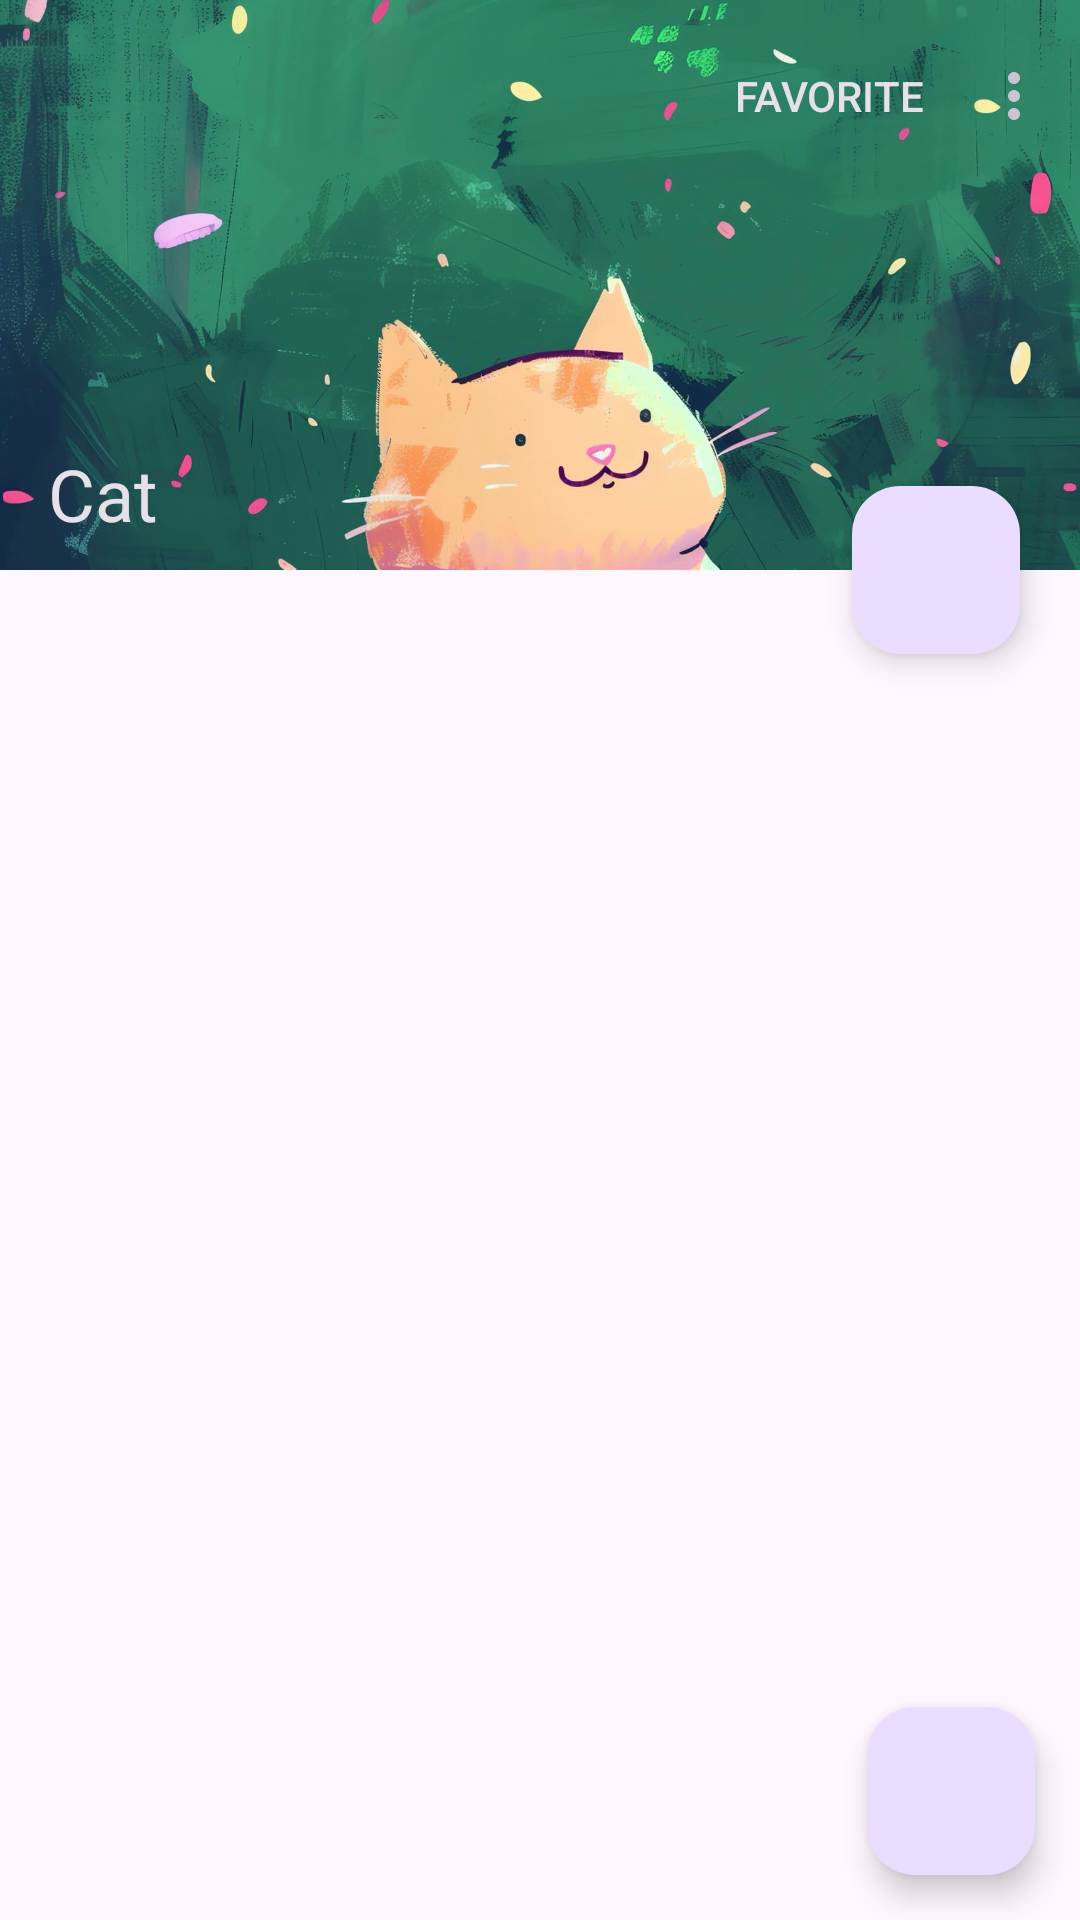

Reconstruct the res/layout file that produces this screen, plus the resources it refers to.
<!-- AndroidManifest.xml: application theme Theme.Android_Learning -->
<!-- res/layout/activity_fabexample.xml -->
<?xml version="1.0" encoding="utf-8"?>
<androidx.coordinatorlayout.widget.CoordinatorLayout xmlns:android="http://schemas.android.com/apk/res/android"
    xmlns:app="http://schemas.android.com/apk/res-auto"
    xmlns:tools="http://schemas.android.com/tools"
    android:id="@+id/main"
    android:layout_width="match_parent"
    android:layout_height="match_parent"
    tools:context=".snackbar_fab.fab.FABExample">


    <com.google.android.material.appbar.AppBarLayout
        android:id="@+id/my_appbar"
        android:layout_width="match_parent"
        android:layout_height="wrap_content"
        android:fitsSystemWindows="true">

        <com.google.android.material.appbar.CollapsingToolbarLayout
            android:id="@+id/my_collapsing_layout"
            android:layout_width="match_parent"
            android:layout_height="wrap_content"
            android:theme="@style/Theme.Material3.Dark.NoActionBar"
            app:layout_scrollFlags="scroll|snap|exitUntilCollapsed"
            app:title="Cat">

            <ImageView
                android:layout_width="match_parent"
                android:layout_height="190dp"
                android:contentDescription="@string/pizza_image_content_description"
                android:scaleType="centerCrop"
                android:src="@drawable/art_4"
                app:layout_collapseMode="parallax" />

            <androidx.appcompat.widget.Toolbar
                android:layout_width="match_parent"
                android:layout_height="wrap_content"
                app:layout_collapseMode="pin"
                app:menu="@menu/collapsing_toolbar_menu"
                app:popupTheme="@style/ThemeOverlay.AppCompat.Dark"
                app:title="Cat"
                app:titleTextColor="@color/white" />

        </com.google.android.material.appbar.CollapsingToolbarLayout>

    </com.google.android.material.appbar.AppBarLayout>


    <com.google.android.material.floatingactionbutton.FloatingActionButton
        android:id="@+id/heart_button"
        android:layout_width="wrap_content"
        android:layout_height="wrap_content"
        android:layout_marginEnd="20dp"
        android:layout_marginBottom="15dp"
        android:src="@drawable/favorite_24px"
        app:layout_anchor="@id/my_appbar"
        app:layout_anchorGravity="end|bottom" />


    <com.google.android.material.floatingactionbutton.FloatingActionButton
        android:id="@+id/add_button"
        android:layout_width="wrap_content"
        android:layout_height="wrap_content"
        android:layout_gravity="bottom|end"
        android:layout_marginEnd="15dp"
        android:layout_marginBottom="15dp"
        android:src="@drawable/baseline_add_24" />


</androidx.coordinatorlayout.widget.CoordinatorLayout>
<!-- resources referenced by this layout -->
<resources>
  <color name="white">#FFFFFFFF</color>
  <!-- drawable art_4: jpg bitmap (drawable-xxxhdpi, 349252 bytes) -->
  <string name="pizza_image_content_description">Image of a pizza</string>
  <style name="Theme.Android_Learning" parent="Base.Theme.Android_Learning" />
  <style name="Base.Theme.Android_Learning" parent="Theme.Material3.DayNight.NoActionBar">
          
          
      </style>
</resources>
